Labelled photos from "Mid224", an image-classification folder in khuonglaptri3/TickNets. The possible labels are: bird, cat, dog, frog, horse.

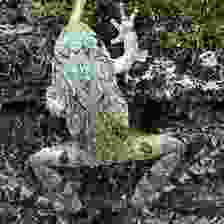
Label: frog

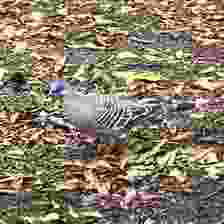
Label: bird

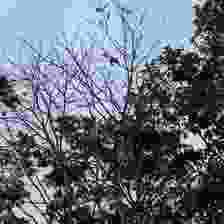
Label: bird

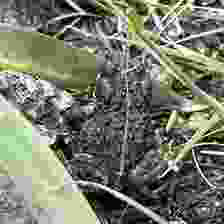
Label: frog

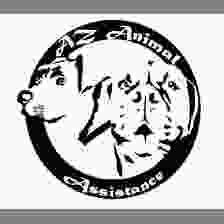
Label: dog

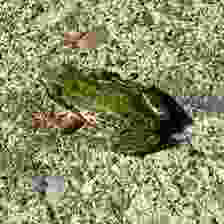
Label: frog
